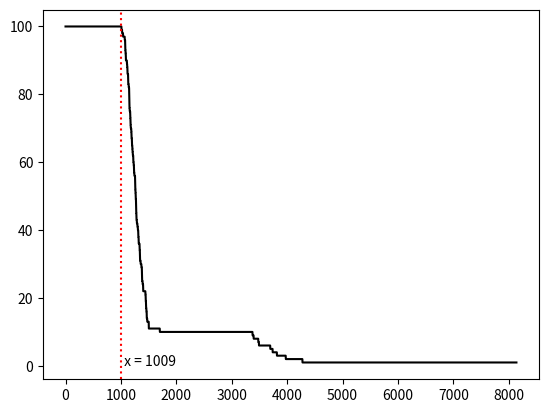

Write the Python code that produced this figure.
import time
import logging
import random


class Node:
    uid = str()  # node serial for identification
    remaining_energy = float()  # battery state
    head = bool()  # operation mode: either head or node
    was_head = bool()  # a counter, will be reset in every new round
    head_probability = float()  # probability to become a cluster head
    round_performed = int()  # number of rounds involved in doing work
    max_round = int()

    n_bs_distance = float()  # distance between node and base station

    e_data_agg = float()
    e_tx_fs = float()
    e_tx_mp = float()
    e_tx = float()
    e_rx = float()

    def auto_reset(self):
        self.head = False
        if self.round_performed % round(1 / self.head_probability) == 0:
            self.was_head = False

    def self_elect(self):
        if not self.was_head:  # equals to "if self.was_head == False"
            p = self.head_probability
            r = self.round_performed
            if random.random() <= (p / (1 - p * (r % round(1 / p)))):
                self.head = True
                self.was_head = True
        else:
            self.head = False

    def send(self, d: float):
        d_thres = (self.e_tx_fs / self.e_tx_mp) ** 0.5  # distance threshold
        if d > d_thres:
            self.remaining_energy = self.remaining_energy - ((4000 * self.e_tx) + (4000 * self.e_tx_mp * (d ** 4)))
        else:
            self.remaining_energy = self.remaining_energy - ((4000 * self.e_tx) + (4000 * self.e_tx_fs * (d ** 2)))

    def receive(self):
        self.remaining_energy = self.remaining_energy - (4000 * (self.e_rx + self.e_data_agg))

    def send_to_bs(self):
        d_thres = (self.e_tx_fs / self.e_tx_mp) ** 0.5  # distance threshold
        if self.n_bs_distance > d_thres:  # use multi-path algorithm
            self.remaining_energy = self.remaining_energy - (
                    (4000 * (self.e_tx + self.e_data_agg)) + 4000 * self.e_tx_mp * (self.n_bs_distance ** 4))
        else:  # use free space algorithm
            self.remaining_energy = self.remaining_energy - (4000 * (self.e_tx + self.e_data_agg)) - (
                    4000 * self.e_tx_fs * (self.n_bs_distance ** 2))


def start():
    # Initialisation of logger
    timestamp = int(time.time())
    logger = logging.Logger("main", logging.INFO)
    logger.addHandler(logging.StreamHandler())
    writer = logging.FileHandler("leach-{}.log".format(timestamp))
    logger.addHandler(writer)

    # Field set-up
    nodes_number = 100  # number of nodes deployed in a WSN
    x_dimension = 100  # width of field
    y_dimension = 100  # length of field
    sink_xy = [50, 50]  # coordinate of sink
    node_collection = list()  # all node objects in list

    # Get random coordinates for nodes
    coordinates = list()
    for x in range(nodes_number):
        while True:
            # get a list of random pairs of x and y
            x_val = random.randint(0, x_dimension)
            y_val = random.randint(0, y_dimension)
            if not coordinates.count((x_val, y_val)):  # no overlapping
                coordinates.append((x_val, y_val))
                break

    # Populate all nodes into list
    while coordinates:
        (x_val, y_val) = coordinates.pop(-1)
        node = dict()
        node["x"] = x_val
        node["y"] = y_val
        node["tx_rx_node"] = None
        node["object"] = Node()
        node_collection.append(node)
    logger.info("Number of nodes populated: {}".format(len(node_collection)))

    # Node parameter set-up
    normal_energy = 0.5  # Initial energy Eo
    data_agg_energy = 5 * 10 ** -9  # energy for data aggregation
    tx_fs_energy = 10 * 10 ** -12  # energy for free space transmission
    tx_mp_energy = 0.0013 * 10 ** -12  # energy for multi-path transmission
    tx_energy = 50 * 10 ** -9  # energy for tx
    rx_energy = 50 * 10 ** -9  # energy for rx
    head_prob = 0.1  # probability to become head
    max_round = 10001  # maximum number of turns
    for n in node_collection:
        dx2 = (n["x"] - sink_xy[0]) ** 2
        dy2 = (n["y"] - sink_xy[1]) ** 2
        n["object"].n_bs_distance = (dx2 + dy2) ** 0.5
        n["object"].remaining_energy = normal_energy
        n["object"].e_data_agg = data_agg_energy
        n["object"].e_tx_fs = tx_fs_energy
        n["object"].e_tx_mp = tx_mp_energy
        n["object"].e_tx = tx_energy
        n["object"].e_rx = rx_energy
        n["object"].was_head = False
        n["object"].head_probability = head_prob
        n["object"].round_performed = 0
        n["object"].max_round = max_round

    # Values for heterogeneity (energy)
    surplus_energy_node_percentage = 10 / 100  # fraction of nodes with advanced power
    surplus_energy_factor = 1  # alpha: amount of the surplus energy in each advanced node; final = Eo(1+a)
    surplus_nodes = nodes_number * surplus_energy_node_percentage
    advanced_list = list()
    for x in range(int(surplus_nodes)):
        while True:
            n = random.choice(node_collection)
            if n["object"].remaining_energy == normal_energy:
                n["object"].remaining_energy = normal_energy * (1 + surplus_energy_factor)
                advanced_list.append(n)
                break

    # Cycle starts
    dead_node = list()
    stats = list()
    for x in range(max_round):
        logger.info("Round {}:".format(x))
        # Check remaining energy
        for n in node_collection:
            if n["object"].remaining_energy <= 0:
                dead_node.append(n)
                logger.info("Dead nodes: {} out of {}".format(len(dead_node), nodes_number))
        for n in dead_node:
            if node_collection.count(n):
                node_collection.remove(n)

        # Premature death of WSN before reaching the last round
        if not node_collection:  # if there are no working nodes left
            logger.info("Round {}: No more working nodes left in the network.".format(x))
            break

        # Nomination/Election
        cluster = list()
        for n in node_collection:
            n["object"].round_performed = x
            n["object"].auto_reset()  # Reset cluster head history at new epoch
            n["object"].self_elect()  # Attempt to promote itself as head
            if n["object"].head:  # if selected as head
                n["object"].send_to_bs()
                cluster.append(n)
        logger.info("Number of cluster heads: {}".format(len(cluster)))

        # Establishment
        if cluster:  # if there is at least one cluster
            for n in node_collection:
                if not n["object"].head:  # if the node is not head
                    # Identify which node/sink to receive message sent from n
                    n["tx_rx_node"] = None
                    min_dis = n["object"].n_bs_distance
                    for c in cluster:
                        dx2 = (n["x"] - c["x"]) ** 2
                        dy2 = (n["y"] - c["y"]) ** 2
                        distance = (dx2 + dy2) ** 0.5
                        if distance < min_dis:
                            min_dis = distance
                            n["tx_rx_node"] = c

                    # Data Transfer
                    if n["tx_rx_node"] is None:
                        # Base station / sink will handle the data collection
                        n["object"].send(min_dis)
                    else:
                        # Data will be transmitted to the nearest c
                        n["object"].send(min_dis)
                        node_collection[node_collection.index(n["tx_rx_node"])]["object"].receive()
        else:
            logger.info("No transmission for this round.")  # Bug? Should send to BS instead

        stats.append(len(node_collection))

    # Test
    import matplotlib.pyplot as plt

    plt.figure(1)
    plt.plot([x for x in range(len(stats))], stats, "k-")
    plt.axvline(x=stats.count(nodes_number), c='r', ls=":")
    plt.text(x=stats.count(nodes_number), y=0, s=" x = {}".format(stats.count(nodes_number)))
    plt.savefig(fname="leach-{}.svg".format(timestamp))


if __name__ == '__main__':
    start()
